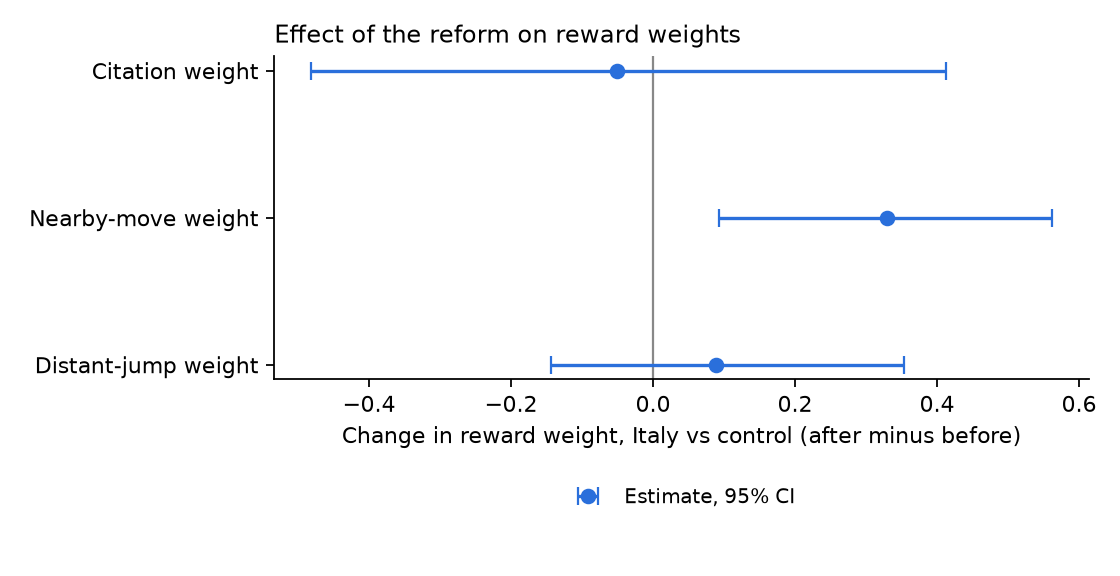

The data file committed next to this chart (first rows):
parameter, did, ci_low, ci_high, boot_se
theta_cite, -0.05083, -0.4812, 0.412, 0.2162
theta_near, 0.3301, 0.09245, 0.5621, 0.1234
theta_far, 0.08899, -0.1443, 0.3536, 0.1281
